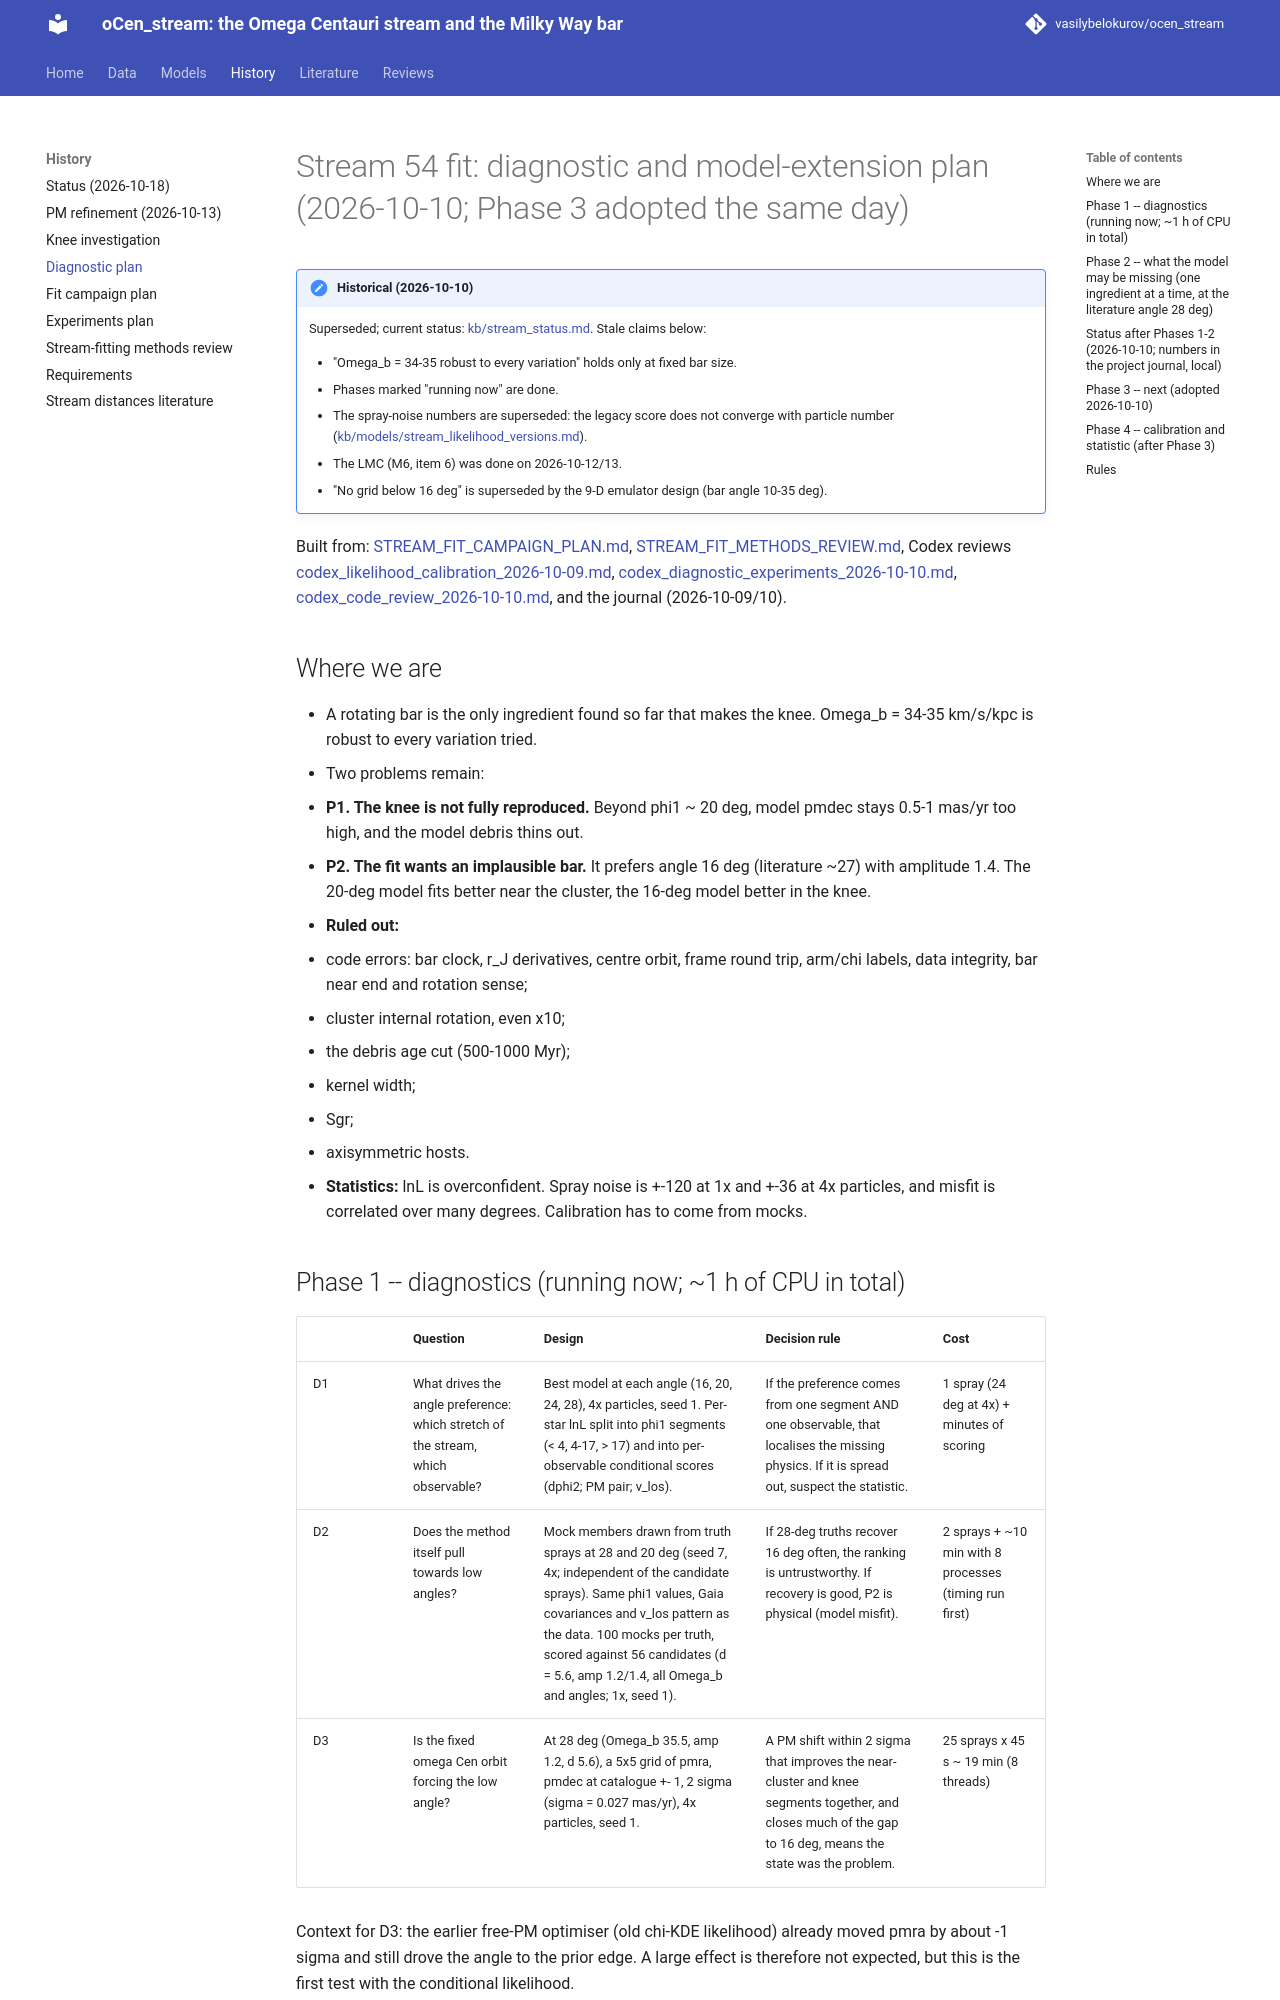

repository: vasilybelokurov/ocen_stream · page: STREAM_DIAGNOSTIC_PLAN/index.html · generator: mkdocs

# Stream 54 fit: diagnostic and model-extension plan (2026-10-10; Phase 3 adopted the same day)

!!! note "Historical (2026-10-10)"
    Superseded; current status: [kb/stream_status.md](kb/stream_status.md). Stale claims below:

    - "Omega_b = 34-35 robust to every variation" holds only at fixed bar size.
    - Phases marked "running now" are done.
    - The spray-noise numbers are superseded: the legacy score does not converge with particle
      number ([kb/models/stream_likelihood_versions.md](kb/models/stream_likelihood_versions.md)).
    - The LMC (M6, item 6) was done on 2026-10-12/13.
    - "No grid below 16 deg" is superseded by the 9-D emulator design (bar angle 10-35 deg).

Built from: [STREAM_FIT_CAMPAIGN_PLAN.md](STREAM_FIT_CAMPAIGN_PLAN.md), [STREAM_FIT_METHODS_REVIEW.md](STREAM_FIT_METHODS_REVIEW.md),
Codex reviews [codex_likelihood_calibration_2026-10-09.md](reviews/codex_likelihood_calibration_2026-10-09.md),
[codex_diagnostic_experiments_2026-10-10.md](reviews/codex_diagnostic_experiments_2026-10-10.md),
[codex_code_review_2026-10-10.md](reviews/codex_code_review_2026-10-10.md), and the journal (2026-10-09/10).

## Where we are

- A rotating bar is the only ingredient found so far that makes the knee. Omega_b = 34-35 km/s/kpc is robust to every variation tried.
- Two problems remain:
  - **P1. The knee is not fully reproduced.** Beyond phi1 ~ 20 deg, model pmdec stays 0.5-1 mas/yr too high, and the model debris thins out.
  - **P2. The fit wants an implausible bar.** It prefers angle 16 deg (literature ~27) with amplitude 1.4. The 20-deg model fits better near the cluster, the 16-deg model better in the knee.
- **Ruled out:**
  - code errors: bar clock, r_J derivatives, centre orbit, frame round trip, arm/chi labels, data integrity, bar near end and rotation sense;
  - cluster internal rotation, even x10;
  - the debris age cut (500-1000 Myr);
  - kernel width;
  - Sgr;
  - axisymmetric hosts.
- **Statistics:** lnL is overconfident. Spray noise is +-120 at 1x and +-36 at 4x particles, and misfit is correlated over many degrees. Calibration has to come from mocks.
